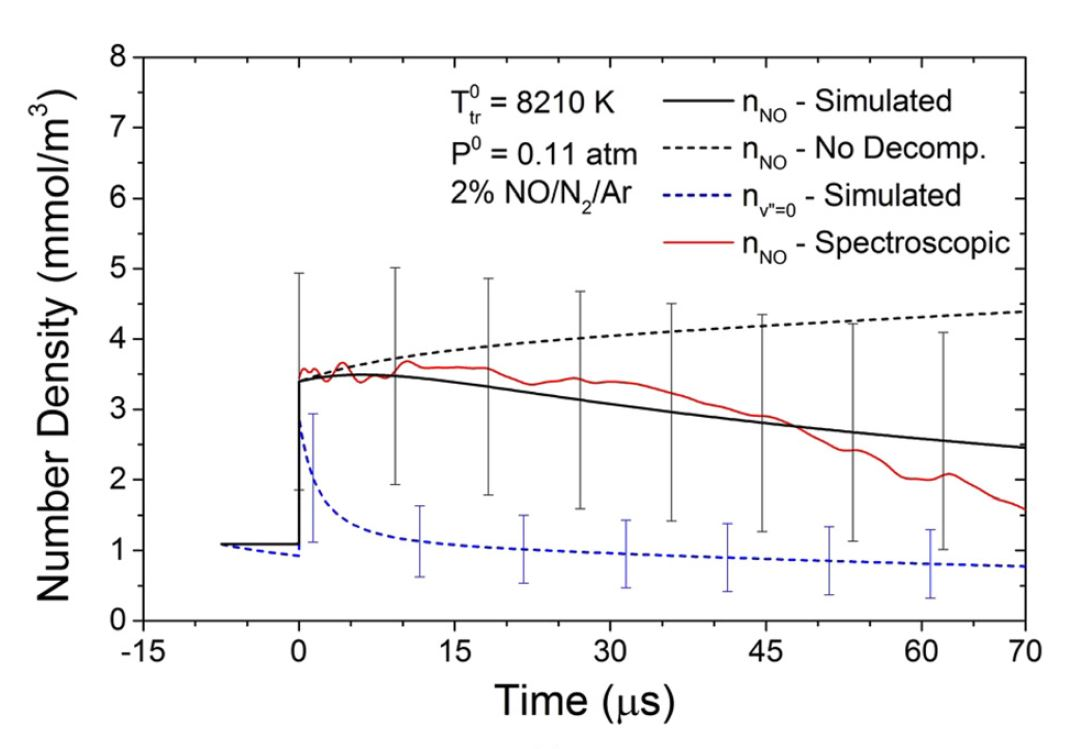

The data file committed next to this chart (first rows):
x, n_NO, n_NO_0
-0,0514, 3,395, 3,4022
0,0397, 3,3978, 3,0626
0,1891, 3,4023, 2,7806
0,9763, 3,4258, 2,235
2,7045, 3,4703, 1,6492
4,3508, 3,4959, 1,4194
5,7389, 3,5022, 1,3181
9,3293, 3,4778, 1,1673
11,5971, 3,446, 1,1165
13,9129, 3,406, 1,0833
18,284, 3,3163, 1,0421
21,5842, 3,2467, 1,0176
27,1172, 3,1325, 0,976
31,4804, 3,0462, 0,9456
35,8898, 2,9621, 0,9209
41,2855, 2,8625, 0,8959
44,6321, 2,8051, 0,881
51,0604, 2,7082, 0,8506
53,4048, 2,675, 0,8385
60,8048, 2,5717, 0,8009
62,1472, 2,5538, 0,7952
69,7601, 2,4603, 0,7692
69,8272, 2,4595, 0,769
